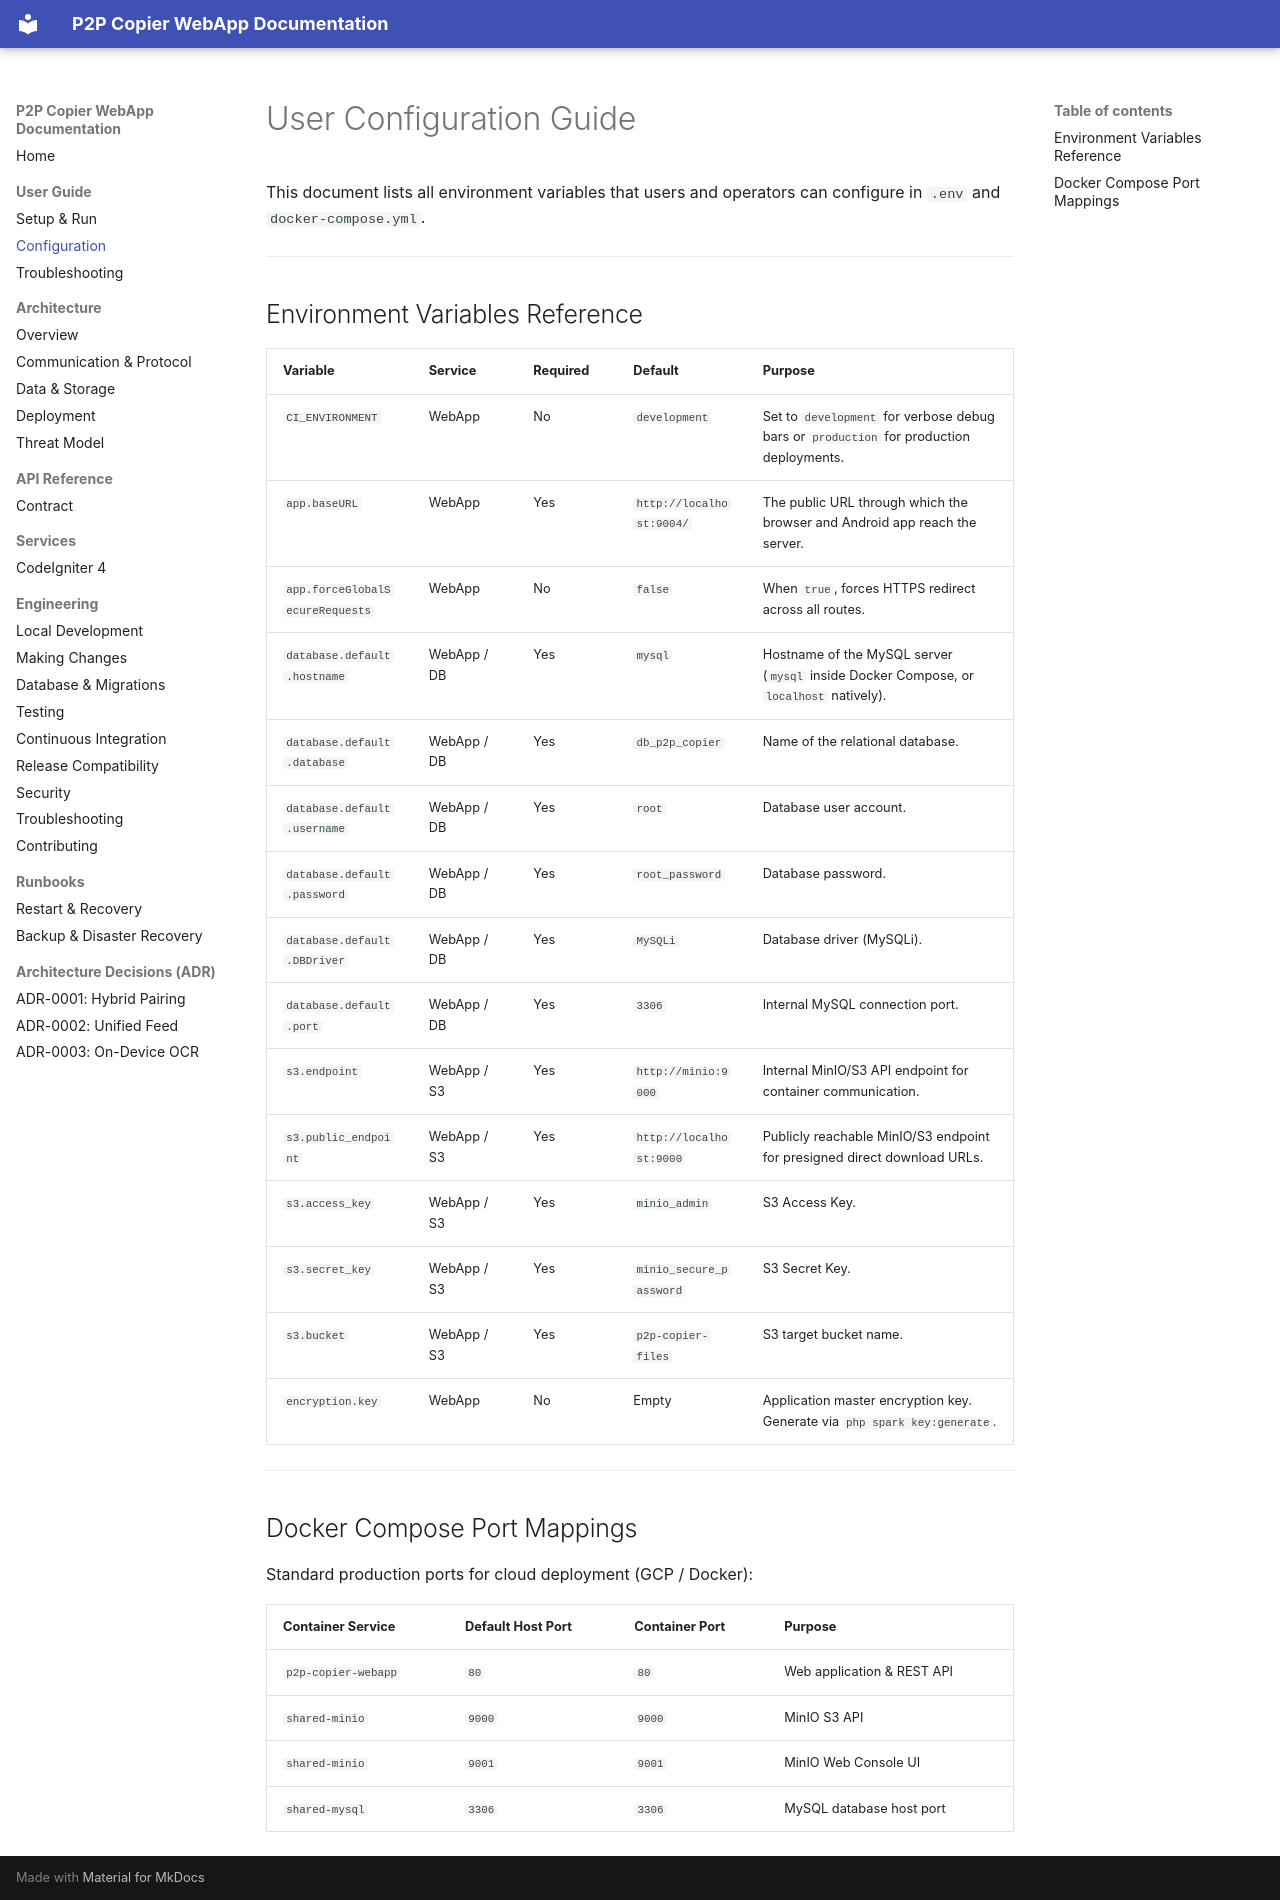

repository: Niccher/PC-to-Phone-Copier-WebApp · page: user/configuration/index.html · generator: mkdocs

# User Configuration Guide

This document lists all environment variables that users and operators can configure in `.env` and `docker-compose.yml`.

---

## Environment Variables Reference

| Variable | Service | Required | Default | Purpose |
|---|---|---|---|---|
| `CI_ENVIRONMENT` | WebApp | No | `development` | Set to `development` for verbose debug bars or `production` for production deployments. |
| `app.baseURL` | WebApp | Yes | `http://localhost:9004/` | The public URL through which the browser and Android app reach the server. |
| `app.forceGlobalSecureRequests` | WebApp | No | `false` | When `true`, forces HTTPS redirect across all routes. |
| `database.default.hostname` | WebApp / DB | Yes | `mysql` | Hostname of the MySQL server (`mysql` inside Docker Compose, or `localhost` natively). |
| `database.default.database` | WebApp / DB | Yes | `db_p2p_copier` | Name of the relational database. |
| `database.default.username` | WebApp / DB | Yes | `root` | Database user account. |
| `database.default.password` | WebApp / DB | Yes | `root_password` | Database password. |
| `database.default.DBDriver` | WebApp / DB | Yes | `MySQLi` | Database driver (MySQLi). |
| `database.default.port` | WebApp / DB | Yes | `3306` | Internal MySQL connection port. |
| `s3.endpoint` | WebApp / S3 | Yes | `http://minio:9000` | Internal MinIO/S3 API endpoint for container communication. |
| `s3.public_endpoint` | WebApp / S3 | Yes | `http://localhost:9000` | Publicly reachable MinIO/S3 endpoint for presigned direct download URLs. |
| `s3.access_key` | WebApp / S3 | Yes | `minio_admin` | S3 Access Key. |
| `s3.secret_key` | WebApp / S3 | Yes | `minio_secure_password` | S3 Secret Key. |
| `s3.bucket` | WebApp / S3 | Yes | `p2p-copier-files` | S3 target bucket name. |
| `encryption.key` | WebApp | No | Empty | Application master encryption key. Generate via `php spark key:generate`. |

---

## Docker Compose Port Mappings

Standard production ports for cloud deployment (GCP / Docker):

| Container Service | Default Host Port | Container Port | Purpose |
|---|---|---|---|
| `p2p-copier-webapp` | `80` | `80` | Web application & REST API |
| `shared-minio` | `9000` | `9000` | MinIO S3 API |
| `shared-minio` | `9001` | `9001` | MinIO Web Console UI |
| `shared-mysql` | `3306` | `3306` | MySQL database host port |
